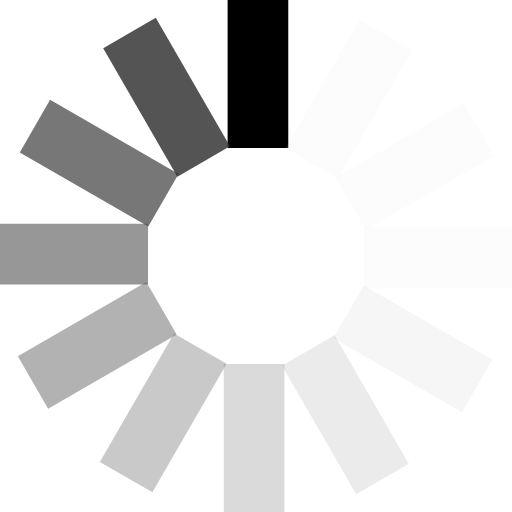
t = 0.00 s
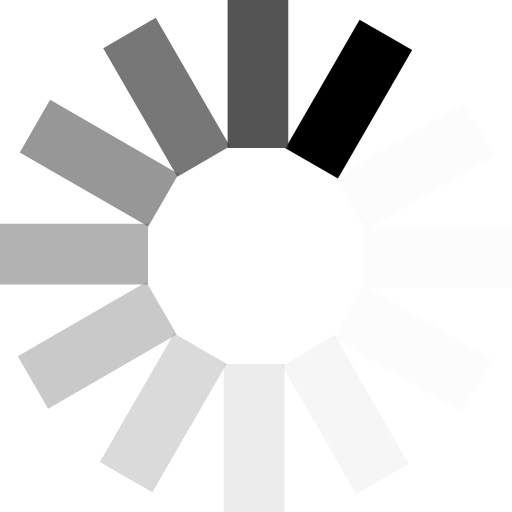
t = 0.17 s
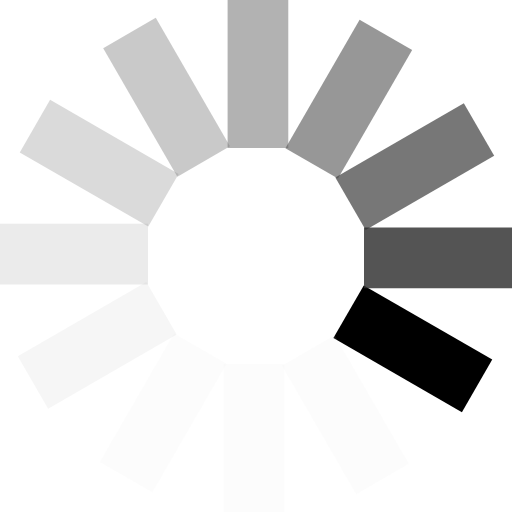
t = 0.37 s
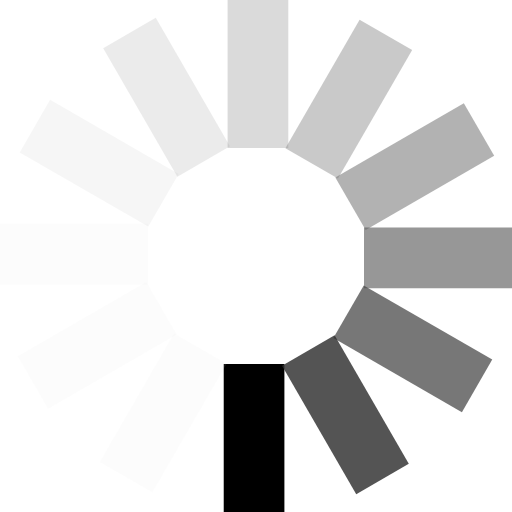
t = 0.54 s
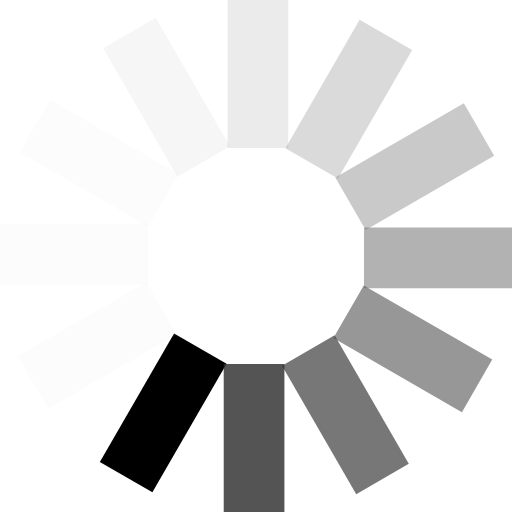
t = 0.71 s
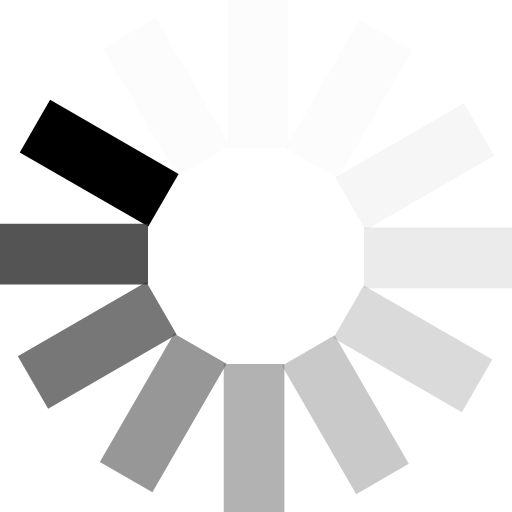
t = 0.91 s

The animated SVG that drew these frames (rendered in a browser with its animation timeline set to each time). Animation: 1 SMIL element (animateTransform=1); one cycle of 1.08 s, repeats indefinitely.

<?xml version="1.0" encoding="UTF-8" standalone="no"?><svg xmlns:svg="http://www.w3.org/2000/svg" xmlns="http://www.w3.org/2000/svg" xmlns:xlink="http://www.w3.org/1999/xlink" version="1.0" width="64px" height="64px" viewBox="0 0 128 128" xml:space="preserve"><g><path d="M56.9-.1h15.17V37H56.9V-.1z" fill="#000000" fill-opacity="1"/><path d="M56.9-.1h15.17V37H56.9V-.1z" fill="#e5e5e5" fill-opacity="0.1" transform="rotate(30 64 64)"/><path d="M56.9-.1h15.17V37H56.9V-.1z" fill="#e5e5e5" fill-opacity="0.1" transform="rotate(60 64 64)"/><path d="M56.9-.1h15.17V37H56.9V-.1z" fill="#e5e5e5" fill-opacity="0.1" transform="rotate(90 64 64)"/><path d="M56.9-.1h15.17V37H56.9V-.1z" fill="#cecece" fill-opacity="0.19" transform="rotate(120 64 64)"/><path d="M56.9-.1h15.17V37H56.9V-.1z" fill="#b7b7b7" fill-opacity="0.28" transform="rotate(150 64 64)"/><path d="M56.9-.1h15.17V37H56.9V-.1z" fill="#9f9f9f" fill-opacity="0.38" transform="rotate(180 64 64)"/><path d="M56.9-.1h15.17V37H56.9V-.1z" fill="#898989" fill-opacity="0.46" transform="rotate(210 64 64)"/><path d="M56.9-.1h15.17V37H56.9V-.1z" fill="#727272" fill-opacity="0.55" transform="rotate(240 64 64)"/><path d="M56.9-.1h15.17V37H56.9V-.1z" fill="#5c5c5c" fill-opacity="0.64" transform="rotate(270 64 64)"/><path d="M56.9-.1h15.17V37H56.9V-.1z" fill="#444444" fill-opacity="0.73" transform="rotate(300 64 64)"/><path d="M56.9-.1h15.17V37H56.9V-.1z" fill="#2e2e2e" fill-opacity="0.82" transform="rotate(330 64 64)"/><animateTransform attributeName="transform" type="rotate" values="0 64 64;30 64 64;60 64 64;90 64 64;120 64 64;150 64 64;180 64 64;210 64 64;240 64 64;270 64 64;300 64 64;330 64 64" calcMode="discrete" dur="1080ms" repeatCount="indefinite"></animateTransform></g></svg>